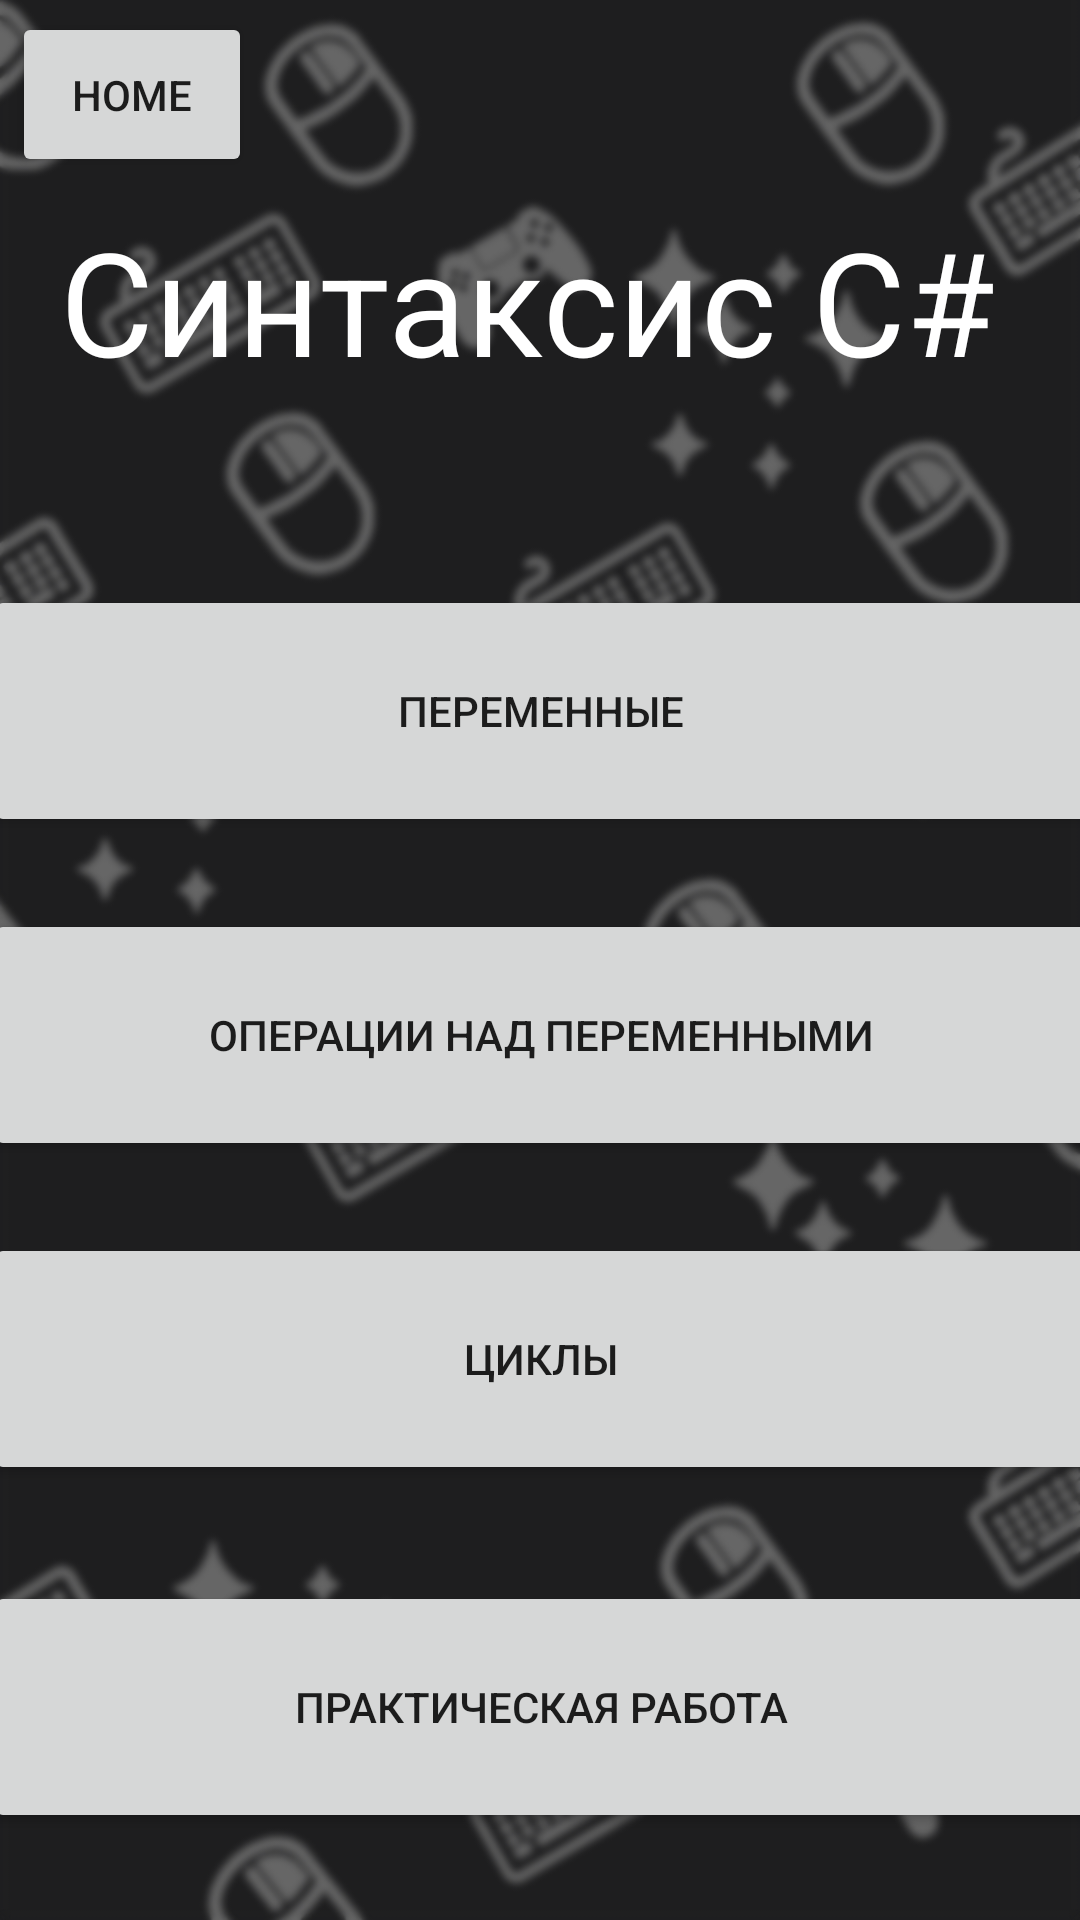

The Android layout XML behind this screen, and the referenced resources:
<!-- AndroidManifest.xml: application theme AppTheme -->
<!-- res/layout/activity_unity_b1.xml -->
<?xml version="1.0" encoding="utf-8"?>
<androidx.constraintlayout.widget.ConstraintLayout xmlns:android="http://schemas.android.com/apk/res/android"
        xmlns:tools="http://schemas.android.com/tools"
        xmlns:app="http://schemas.android.com/apk/res-auto"
        android:id="@+id/main"
        android:layout_width="match_parent"
        android:layout_height="match_parent"
        tools:context=".UnityB1"
        android:background="@drawable/icobg"
        tools:layout_editor_absoluteY="-94dp"
        tools:layout_editor_absoluteX="-4dp">

    <Button
            android:text="Home"
            android:layout_width="80dp"
            android:layout_height="55dp"
            android:id="@+id/button7"
            app:layout_constraintStart_toStartOf="parent"
            app:layout_constraintTop_toTopOf="parent"
            android:layout_marginTop="4dp"
            android:layout_marginStart="4dp"
            android:onClick="homeOnClick" />

    <TextView
            android:text="Синтаксис C#"
            android:layout_width="320dp"
            android:layout_height="75dp"
            android:id="@+id/textView2"
            android:textSize="48sp"
            app:layout_constraintStart_toStartOf="parent"
            app:layout_constraintEnd_toEndOf="parent"
            app:layout_constraintTop_toTopOf="parent"
            android:layout_marginTop="68dp"
            android:textColor="#FFFFFF" />

    <Button
            android:text="Переменные"
            android:layout_width="371dp"
            android:layout_height="84dp"
            android:id="@+id/StageOne"
            app:layout_constraintStart_toStartOf="parent"
            app:layout_constraintTop_toBottomOf="@+id/textView2"
            app:layout_constraintEnd_toEndOf="parent"
            android:layout_marginTop="52dp"
            app:layout_constraintHorizontal_bias="0.512"
            android:onClick="StageOneOnClick" />

    <Button
            android:text="Операции над переменными"
            android:layout_width="371dp"
            android:layout_height="84dp"
            android:id="@+id/button4"
            app:layout_constraintStart_toStartOf="parent"
            app:layout_constraintTop_toBottomOf="@+id/StageOne"
            app:layout_constraintEnd_toEndOf="parent"
            app:layout_constraintHorizontal_bias="0.512"
            android:layout_marginTop="24dp"
            android:onClick="StageTwoOnClick" />

    <Button
            android:text="Циклы"
            android:layout_width="371dp"
            android:layout_height="84dp"
            android:id="@+id/button5"
            app:layout_constraintStart_toStartOf="parent"
            app:layout_constraintTop_toBottomOf="@+id/button4"
            app:layout_constraintEnd_toEndOf="parent"
            app:layout_constraintHorizontal_bias="0.512"
            android:layout_marginTop="24dp"
            android:onClick="StageThreeOnClick" />

    <Button
            android:text="Практическая работа"
            android:layout_width="371dp"
            android:layout_height="84dp"
            android:id="@+id/button6"
            app:layout_constraintStart_toStartOf="parent"
            app:layout_constraintTop_toBottomOf="@+id/button5"
            app:layout_constraintEnd_toEndOf="parent"
            app:layout_constraintHorizontal_bias="0.512"
            android:layout_marginTop="32dp"
            android:onClick="StageFourOnClick" />

</androidx.constraintlayout.widget.ConstraintLayout>
<!-- resources referenced by this layout -->
<resources>
  <!-- drawable icobg: png bitmap (drawable, 218708 bytes) -->
  <style name="AppTheme" parent="Theme.AppCompat.Light.NoActionBar">
          <item name="colorPrimary">@color/upcolor</item>
          <item name="colorPrimaryDark">@color/upcolordark</item>
          <item name="colorAccent">@color/upcolordark</item>
      </style>
  <color name="upcolor">#1974D2</color>
  <color name="upcolordark">#12467c</color>
</resources>
